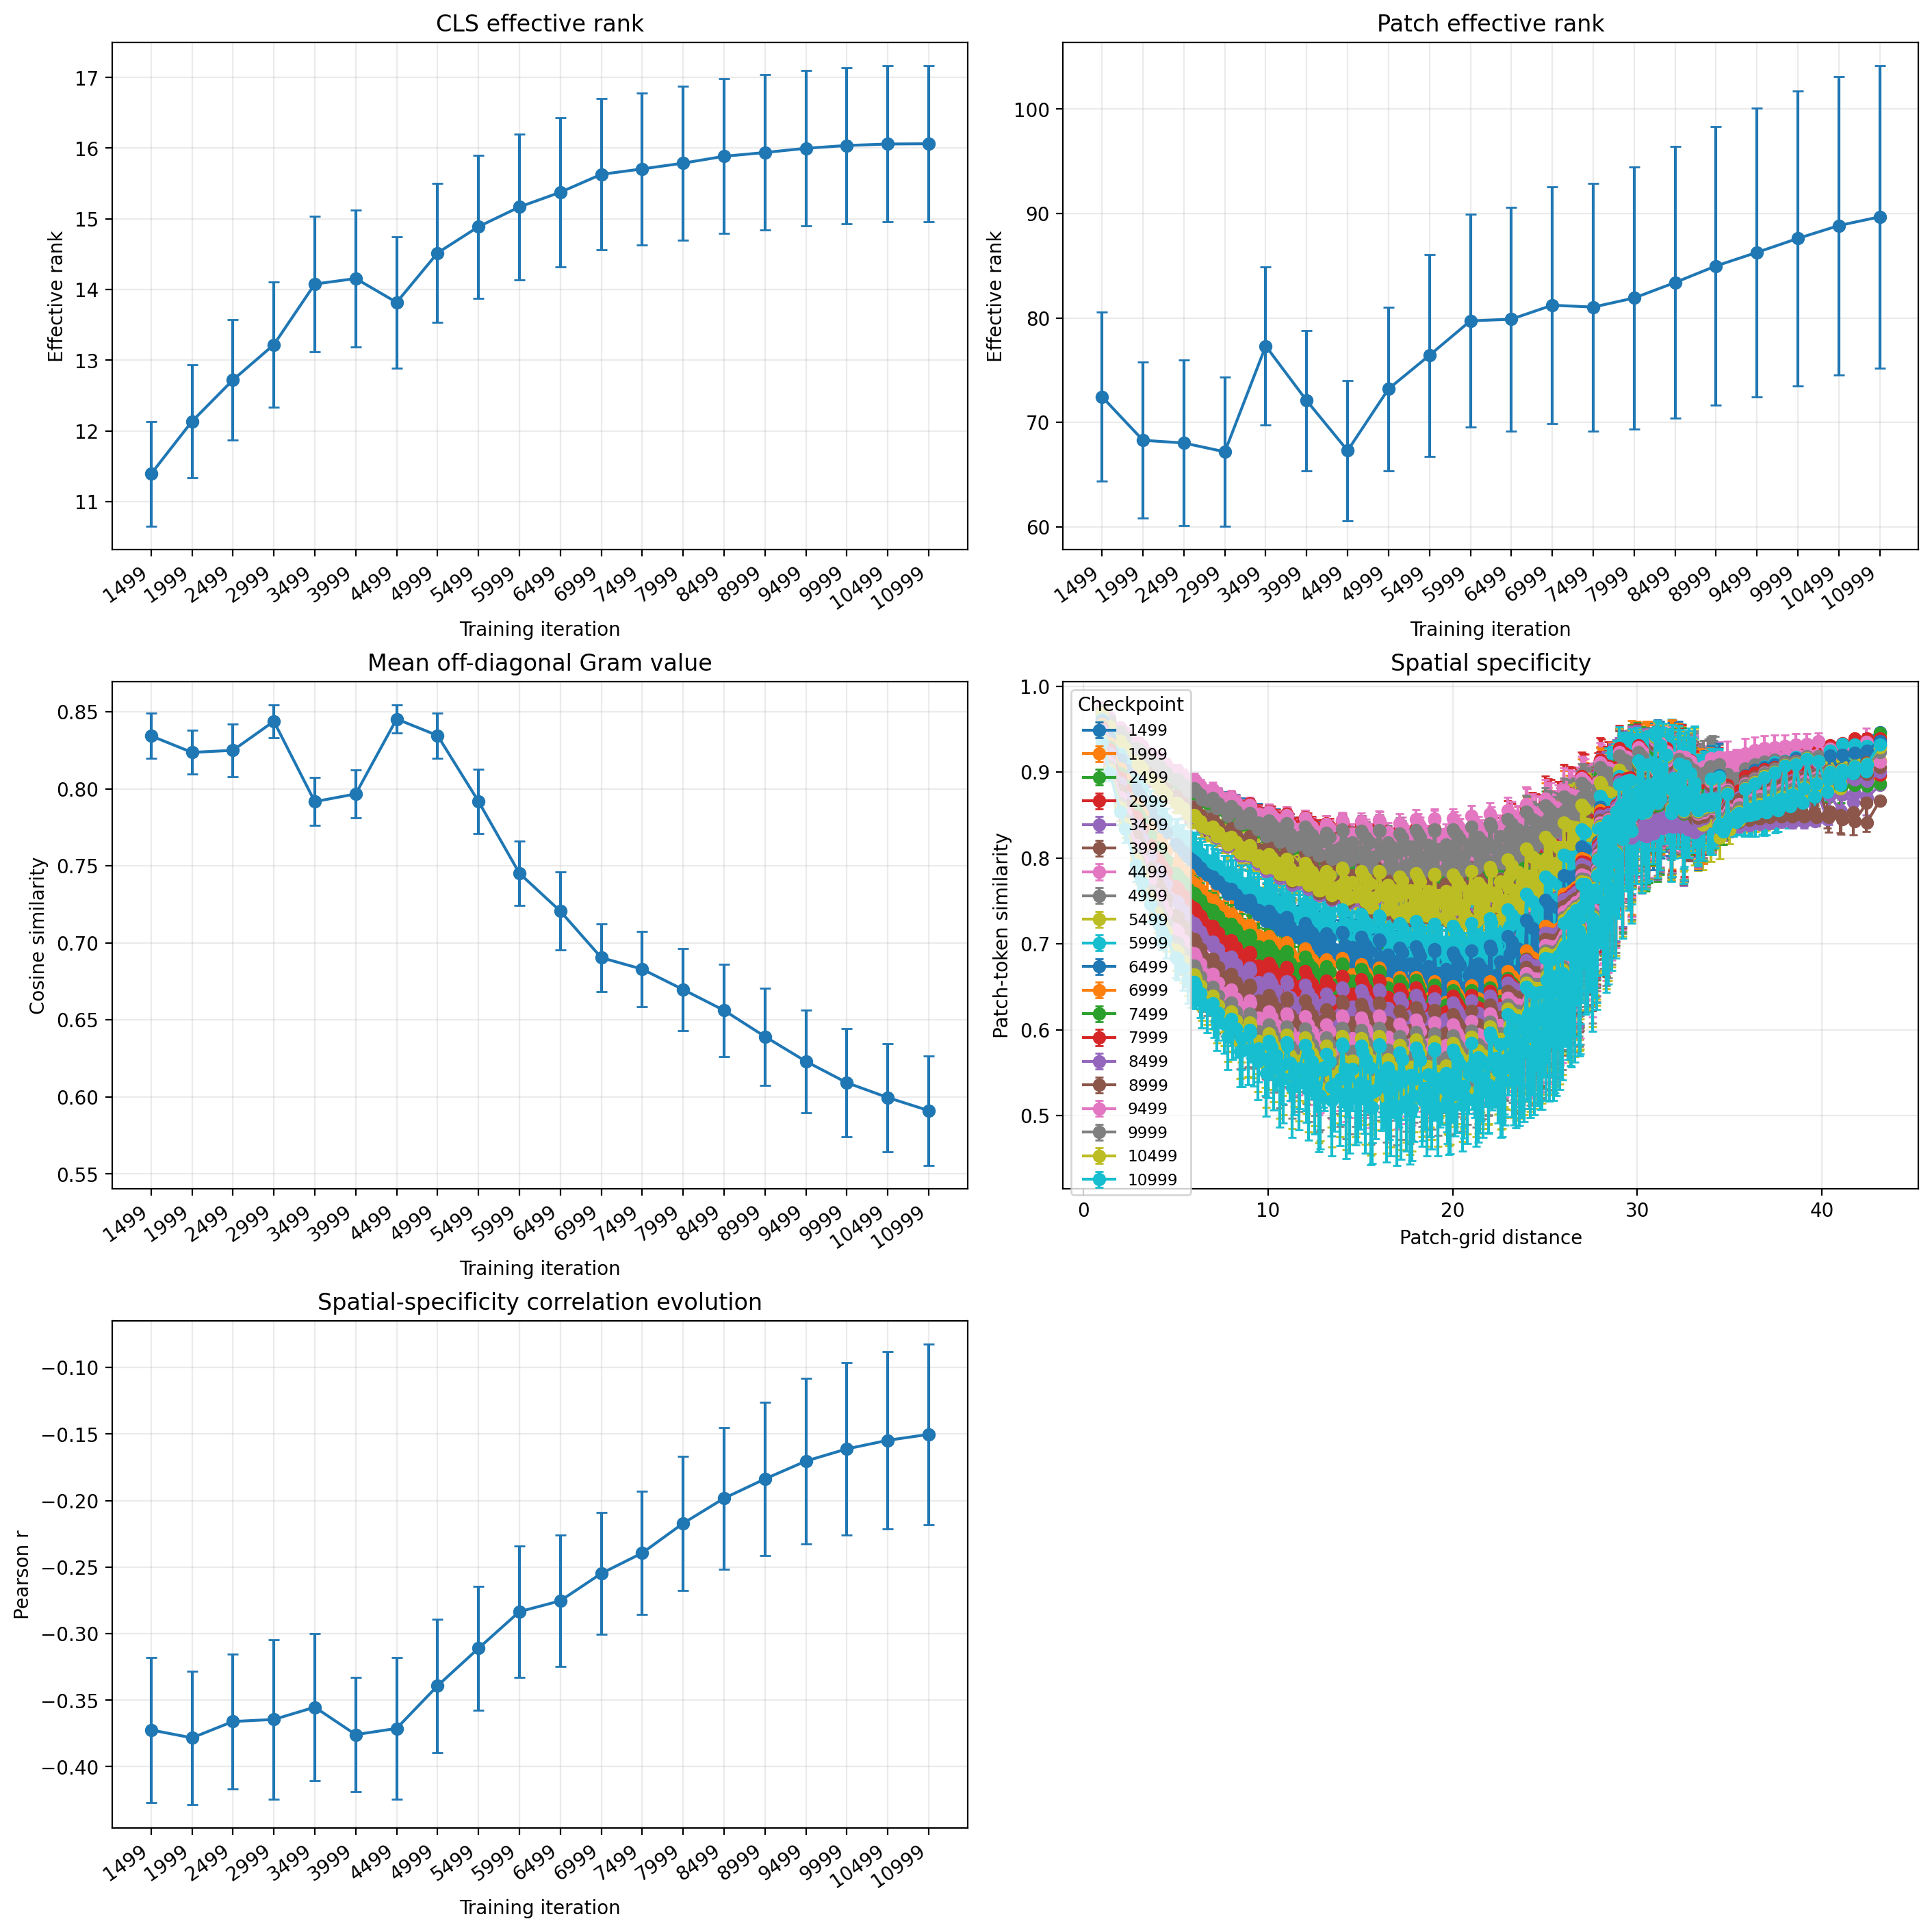

Source data for this figure (header and first rows):
checkpoint, index, iteration, metric, spatial_distance, value, error
1499, 0, 1499, cls_effective_rank, , 11.39, 0.7415
1499, 0, 1499, patch_effective_rank, , 72.45, 8.098
1499, 0, 1499, mean_off_diagonal_similarity, , 0.8343, 0.01475
1499, 0, 1499, spatial_specificity_correlation, , -0.3724, 0.05459
1499, 0, 1499, spatial_specificity, 1.0, 0.9673, 0.003386
1499, 0, 1499, spatial_specificity, 1.414, 0.9553, 0.003964
1499, 0, 1499, spatial_specificity, 2.0, 0.9432, 0.004459
1499, 0, 1499, spatial_specificity, 2.236, 0.9372, 0.0047
1499, 0, 1499, spatial_specificity, 2.828, 0.9254, 0.005782
1499, 0, 1499, spatial_specificity, 3.0, 0.9247, 0.004893
1499, 0, 1499, spatial_specificity, 3.162, 0.9211, 0.005228
1499, 0, 1499, spatial_specificity, 3.606, 0.9134, 0.006554
1499, 0, 1499, spatial_specificity, 4.0, 0.91, 0.005801
1499, 0, 1499, spatial_specificity, 4.123, 0.9074, 0.006119
1499, 0, 1499, spatial_specificity, 4.243, 0.9039, 0.007891
1499, 0, 1499, spatial_specificity, 4.472, 0.9017, 0.007303
1499, 0, 1499, spatial_specificity, 5.0, 0.8949, 0.008006
1499, 0, 1499, spatial_specificity, 5.099, 0.895, 0.007311
1499, 0, 1499, spatial_specificity, 5.385, 0.8904, 0.008067
1499, 0, 1499, spatial_specificity, 5.657, 0.885, 0.009742
1499, 0, 1499, spatial_specificity, 5.831, 0.8836, 0.009285
1499, 0, 1499, spatial_specificity, 6.0, 0.8863, 0.007636
1499, 0, 1499, spatial_specificity, 6.083, 0.8843, 0.00822
1499, 0, 1499, spatial_specificity, 6.325, 0.8802, 0.008915
1499, 0, 1499, spatial_specificity, 6.403, 0.8759, 0.01031
1499, 0, 1499, spatial_specificity, 6.708, 0.8743, 0.009919
1499, 0, 1499, spatial_specificity, 7.0, 0.8766, 0.008275
1499, 0, 1499, spatial_specificity, 7.071, 0.8726, 0.009541
1499, 0, 1499, spatial_specificity, 7.211, 0.8674, 0.01074
1499, 0, 1499, spatial_specificity, 7.28, 0.8713, 0.009698
1499, 0, 1499, spatial_specificity, 7.616, 0.8661, 0.01068
1499, 0, 1499, spatial_specificity, 7.81, 0.8602, 0.01138
1499, 0, 1499, spatial_specificity, 8.0, 0.8681, 0.008818
1499, 0, 1499, spatial_specificity, 8.062, 0.8631, 0.01042
1499, 0, 1499, spatial_specificity, 8.246, 0.863, 0.01055
1499, 0, 1499, spatial_specificity, 8.485, 0.8532, 0.01167
1499, 0, 1499, spatial_specificity, 8.544, 0.8583, 0.01147
1499, 0, 1499, spatial_specificity, 8.602, 0.8531, 0.01185
1499, 0, 1499, spatial_specificity, 8.944, 0.8525, 0.01212
1499, 0, 1499, spatial_specificity, 9.0, 0.8602, 0.009193
1499, 0, 1499, spatial_specificity, 9.055, 0.8586, 0.0101
1499, 0, 1499, spatial_specificity, 9.22, 0.8509, 0.01153
1499, 0, 1499, spatial_specificity, 9.434, 0.8463, 0.01252
1499, 0, 1499, spatial_specificity, 9.487, 0.851, 0.0121
1499, 0, 1499, spatial_specificity, 9.849, 0.8458, 0.01268
1499, 0, 1499, spatial_specificity, 9.899, 0.8401, 0.01234
1499, 0, 1499, spatial_specificity, 10.0, 0.8446, 0.01149
1499, 0, 1499, spatial_specificity, 10.05, 0.8515, 0.01044
1499, 0, 1499, spatial_specificity, 10.2, 0.8483, 0.01176
1499, 0, 1499, spatial_specificity, 10.3, 0.8402, 0.01315
1499, 0, 1499, spatial_specificity, 10.44, 0.8444, 0.01257
1499, 0, 1499, spatial_specificity, 10.63, 0.8343, 0.01302
1499, 0, 1499, spatial_specificity, 10.77, 0.8396, 0.01324
1499, 0, 1499, spatial_specificity, 10.82, 0.8345, 0.01352
1499, 0, 1499, spatial_specificity, 11.0, 0.8466, 0.01008
1499, 0, 1499, spatial_specificity, 11.05, 0.8451, 0.01087
1499, 0, 1499, spatial_specificity, 11.18, 0.8384, 0.0128
1499, 0, 1499, spatial_specificity, 11.31, 0.8287, 0.01341
1499, 0, 1499, spatial_specificity, 11.4, 0.8338, 0.01335
1499, 0, 1499, spatial_specificity, 11.66, 0.829, 0.0141
... 8,600 more rows
